Run: headless pygame with SDL's dummy video driver; simulated clock (each Clock.tick advances the game by its frame time, no real sleeping); random seed 0; keys injected as events and as key.get_pressed() state; mouse plan: one left click at the window centre at the start of phase 2, then a move to the lower-right quarter at the start of phase 3.
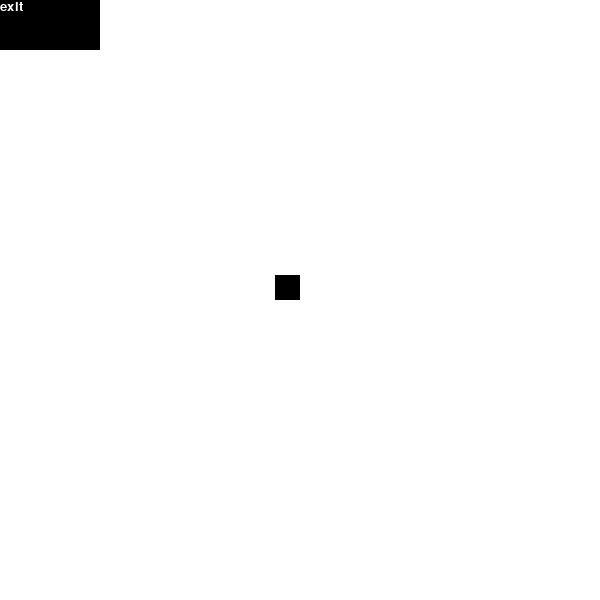
Frame 1 of 4 · flips 1–60 · no input
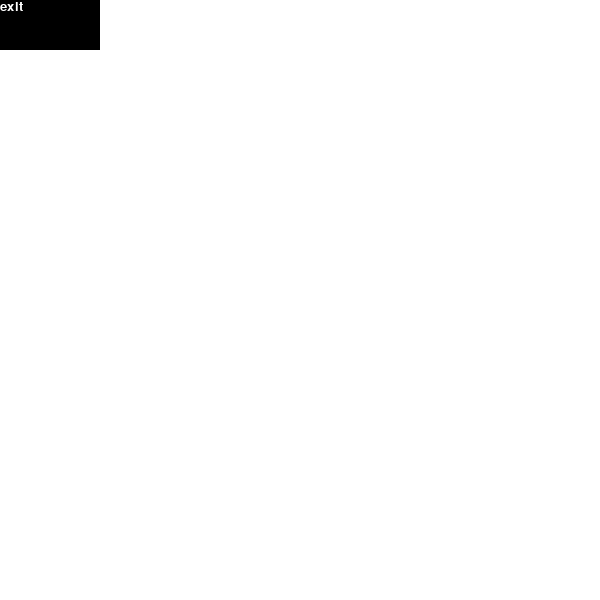
Frame 2 of 4 · flips 61–180 · clicked the window centre · tapped SPACE, RETURN · held RIGHT (→), D
Frame 3 of 4 · flips 181–300 · moved the mouse to the lower-right quarter · held DOWN (↓), S · screen unchanged from frame 2, image omitted
Frame 4 of 4 · flips 301–420 · held LEFT (←), A, UP (↑), W · screen same as frame 1, image omitted

The pygame program that drew these frames:

import pygame
pygame.init()

WIDTH=600
HEIGHT=600
screen=pygame.display.set_mode((WIDTH,HEIGHT))
clock = pygame.time.Clock()
font = pygame.font.Font(None, 20)
# Colors
WHITE=(255,255,255)
BLACK=(0,0,0)
# UI config
UI="Overworld" # We can edit this and make it something like "Start" for the start screen
# === Player Vars ===
player= pygame.Rect(275,275,25,25)
speed=3

# === Start Screen Vars ===
load_button_text =font.render('Load game', True, WHITE)
load_button = pygame.Rect(200,500,100,50)
new_game_text =font.render('New game', True, WHITE)
new_game_button=pygame.Rect(0,500,100,50)
# === Oveworld Vars ===
exit_button_text=font.render('exit', True, WHITE)
exit_button = pygame.Rect(0,0,100,50)

running=True
while running:
    for events in pygame.event.get():
        if events.type==pygame.QUIT:
            running=False
        # === Button Functions ===
        if UI == "Start":
            if events.type == pygame.MOUSEBUTTONDOWN:
                if load_button.collidepoint(events.pos):
                    UI = "Overworld"
                if new_game_button.collidepoint(events.pos):
                    UI = "Overworld"
            
            pass
        if UI == "Overworld":
            if events.type == pygame.MOUSEBUTTONDOWN:
                if exit_button.collidepoint(events.pos):
                    UI = "Start"
            pass
    screen.fill((WHITE))
    
    if UI == "Start":
        screen.fill((WHITE))

        pygame.draw.rect(screen, BLACK, load_button) # Exit button
        screen.blit(load_button_text, load_button)
        pygame.draw.rect(screen, BLACK, new_game_button) # Exit button
        screen.blit(new_game_text, new_game_button)
        pass
    if UI == "Overworld":
        screen.fill((WHITE))
        # === Movement ===
        keys = pygame.key.get_pressed()
        if keys[pygame.K_LEFT]: 
            player.x -= speed
        if keys[pygame.K_RIGHT]: 
            player.x += speed
        if keys[pygame.K_UP]: 
            player.y -= speed
        if keys[pygame.K_DOWN]: 
            player.y += speed

        
        # === Draw Everything ===
        pygame.draw.rect(screen, BLACK, exit_button) # Exit button
        pygame.draw.rect(screen, BLACK, player) # Player
        screen.blit(exit_button_text, exit_button)
    pygame.display.flip()
    clock.tick(60)



# === Core Systems ===
# - Main menu (Start, Load, Quit)
# - Creature database / list of available creatures
# - Player inventory / collection screen
# - Creature stats and levels
# - Creature abilities/moves
# - Turn-based battle system
# - Random wild encounters
# - Map with explorable areas
# - Movement system

# === Battle System ===
# - Battle wild creatures
# - Creature turns with move selection
# - Abilities with types, damage, cooldowns
# - Status effects (burn, stun, etc.)
# - Win/lose conditions and rewards

# === Creature Design ===
# - Name, type, rarity
# - HP, attack, defense, speed
# - Moveset (1-4 abilities)
# - Evolution system
# - Visuals (static sprite or idle animation)

# === Map System ===
# - Grid-based overworld map
# - Wild encounter zones
# - Trainer NPCs to battle
# - Towns for healing, shops, quests

# === UI Components ===
# - Health bars
# - Battle menu (fight, switch, run, etc.)
# - Collection screen with filters
# - Gacha summon screen
# - Main HUD during map exploration

# === Save/Load ===
# - Save player progress (creatures, items, gacha pulls)
# - Load from save file

# === Assets Needed ===
# - Creature sprites
# - Battle backgrounds
# - Tileset for maps
# - UI icons/buttons
# - Sound effects and music
